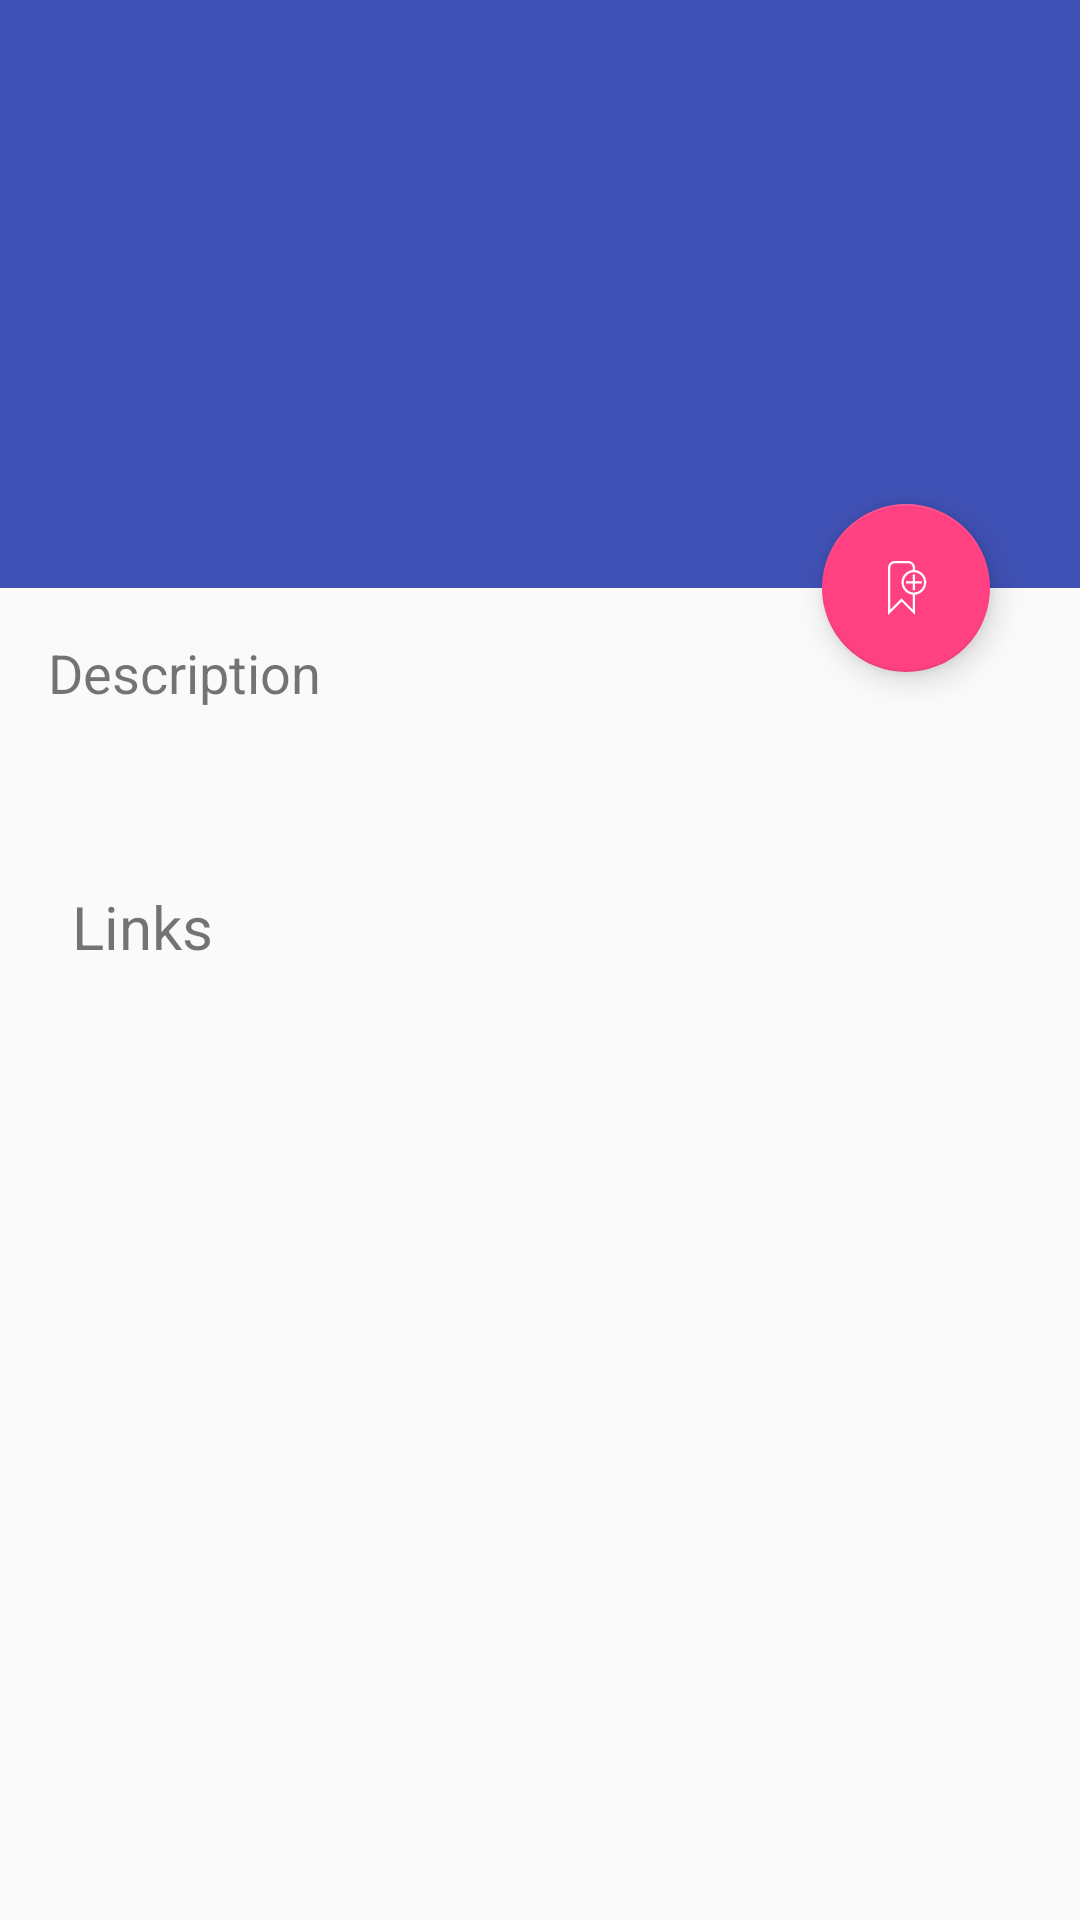

This screen was rendered from an Android layout file. Write that file and the resources it references.
<!-- AndroidManifest.xml: application theme AppTheme -->
<!-- res/layout/book_detail_fragment.xml -->
<?xml version="1.0" encoding="utf-8"?>
<androidx.coordinatorlayout.widget.CoordinatorLayout xmlns:tools="http://schemas.android.com/tools"
    android:layout_width="match_parent"
    android:layout_height="match_parent"
    xmlns:android="http://schemas.android.com/apk/res/android"
    xmlns:app="http://schemas.android.com/apk/res-auto">

    <com.google.android.material.appbar.AppBarLayout
        android:id="@+id/appbar"
        android:layout_width="match_parent"
        android:layout_height="@dimen/tall_toolbar_height"
        android:fitsSystemWindows="true">

        <com.google.android.material.appbar.CollapsingToolbarLayout
            android:layout_width="match_parent"
            android:layout_height="match_parent"
            app:contentScrim="?attr/colorPrimary"
            android:id="@+id/header"
            app:expandedTitleGravity="top"
            app:layout_scrollFlags="scroll|exitUntilCollapsed|snap">

            <androidx.constraintlayout.widget.ConstraintLayout
                android:layout_width="match_parent"
                android:layout_height="match_parent">

                <ImageView
                    android:id="@+id/cover"
                    android:layout_width="100dp"
                    android:layout_height="150dp"
                    android:layout_marginStart="16dp"
                    android:layout_marginTop="16dp"
                    app:layout_constraintStart_toStartOf="parent"
                    app:layout_constraintTop_toTopOf="parent"
                    tools:src="@tools:sample/avatars" />

                <TextView
                    android:id="@+id/title"
                    android:layout_width="0dp"
                    android:layout_height="wrap_content"
                    android:layout_marginStart="24dp"
                    android:layout_marginTop="16dp"
                    android:layout_marginEnd="24dp"

                    android:textSize="20sp"
                    app:layout_constraintEnd_toEndOf="parent"
                    app:layout_constraintStart_toEndOf="@+id/cover"
                    app:layout_constraintTop_toTopOf="@+id/cover" />

                <TextView
                    android:id="@+id/author"
                    android:layout_width="0dp"
                    android:layout_height="wrap_content"
                    android:layout_marginTop="16dp"
                    android:textSize="16sp"

                    app:layout_constraintEnd_toEndOf="@+id/title"
                    app:layout_constraintStart_toStartOf="@+id/title"
                    app:layout_constraintTop_toBottomOf="@+id/title" />
            </androidx.constraintlayout.widget.ConstraintLayout>
            <androidx.appcompat.widget.Toolbar
                android:layout_width="match_parent"
                android:layout_height="?attr/actionBarSize"
                app:layout_collapseMode="pin"/>
        </com.google.android.material.appbar.CollapsingToolbarLayout>
    </com.google.android.material.appbar.AppBarLayout>
    <androidx.core.widget.NestedScrollView
        android:layout_width="match_parent"
        android:layout_height="match_parent"
        android:fillViewport="true"
        app:layout_behavior="@string/appbar_scrolling_view_behavior">
        <androidx.constraintlayout.widget.ConstraintLayout
            android:layout_width="match_parent"
            android:layout_height="match_parent">

            <TextView
                android:id="@+id/label"
                android:layout_width="wrap_content"
                android:layout_height="wrap_content"
                android:layout_marginStart="16dp"
                android:layout_marginTop="16dp"
                android:text="Description"
                android:textSize="18dp"
                app:layout_constraintStart_toStartOf="parent"
                app:layout_constraintTop_toTopOf="parent" />

            <TextView
                android:id="@+id/description"
                android:layout_width="0dp"
                android:layout_height="wrap_content"
                android:layout_marginStart="16dp"
                android:layout_marginTop="16dp"
                android:layout_marginEnd="16dp"

                app:layout_constraintEnd_toEndOf="parent"
                app:layout_constraintStart_toStartOf="parent"
                app:layout_constraintTop_toBottomOf="@+id/label" />

            <LinearLayout
                android:orientation="vertical"
                android:layout_width="match_parent"
                android:layout_height="wrap_content"
                app:layout_constraintEnd_toEndOf="parent"
                app:layout_constraintStart_toStartOf="parent"
                app:layout_constraintTop_toBottomOf="@+id/description"
                >

                <androidx.recyclerview.widget.RecyclerView
                    android:id="@+id/tags"
                    android:layout_width="match_parent"
                    android:layout_height="wrap_content"
                    android:layout_marginStart="16dp"
                    android:layout_marginTop="16dp"
                    android:layout_marginEnd="16dp" />
                <LinearLayout
                    android:orientation="vertical"
                    android:id="@+id/links_section"
                    android:layout_width="match_parent"
                    android:layout_height="wrap_content"
                    android:layout_marginStart="16dp">
                    <TextView
                        android:text="Links"
                        android:textSize="20sp"
                        android:layout_margin="8dp"
                        android:layout_width="wrap_content"
                        android:layout_height="wrap_content"/>
                    <androidx.recyclerview.widget.RecyclerView
                        android:id="@+id/links"
                        android:layout_width="match_parent"
                        android:layout_height="wrap_content"/>
                </LinearLayout>
            </LinearLayout>

        </androidx.constraintlayout.widget.ConstraintLayout>
    </androidx.core.widget.NestedScrollView>

    <com.google.android.material.floatingactionbutton.FloatingActionButton
        android:id="@+id/favoriteButton"
        android:layout_width="wrap_content"
        android:layout_height="wrap_content"
        android:src="@drawable/ic_bookmark_add"
        android:tint="@color/white"
        android:scaleType="fitXY"
        app:layout_anchor="@id/appbar"
        android:layout_marginEnd="30dp"
        app:layout_anchorGravity="bottom|end"
        />
</androidx.coordinatorlayout.widget.CoordinatorLayout>
<!-- resources referenced by this layout -->
<resources>
  <color name="white">#FFFFFF</color>
  <dimen name="tall_toolbar_height">196dp</dimen>
  <!-- drawable ic_bookmark_add (drawable) -->
  <vector xmlns:android="http://schemas.android.com/apk/res/android"
      android:width="32dp"
      android:height="32dp"
      android:viewportWidth="32"
      android:viewportHeight="32">
    <path
        android:pathData="M19,13L19,10L20,10L20,13L23,13L23,14L20,14L20,17L19,17L19,14L16,14L16,13L19,13L19,13ZM20,18.9776L20,28L14,22L8,28L8,6.9911C8,5.3418 9.3419,4 10.9972,4L17.0028,4C18.6584,4 20,5.3392 20,6.9911L20,8.0224C22.8032,8.275 25,10.631 25,13.5C25,16.369 22.8032,18.725 20,18.9776L20,18.9776L20,18.9776ZM19,18.9776L19,25.6L14,20.6L9,25.6L9,6.9939C9,5.8984 9.8953,5 10.9996,5L17.0004,5C18.1126,5 19,5.8927 19,6.9939L19,8.0224C16.1968,8.275 14,10.631 14,13.5C14,16.369 16.1968,18.725 19,18.9776L19,18.9776L19,18.9776ZM19.5,18C21.9853,18 24,15.9853 24,13.5C24,11.0147 21.9853,9 19.5,9C17.0147,9 15,11.0147 15,13.5C15,15.9853 17.0147,18 19.5,18L19.5,18L19.5,18Z"
        android:strokeWidth="2"
        android:fillColor="#157EFB"
        android:fillType="evenOdd"
        android:strokeColor="#00000000"/>
  </vector>
  <style name="AppTheme" parent="Theme.AppCompat.Light.NoActionBar">
          
          <item name="colorPrimary">@color/primary</item>
          <item name="colorPrimaryDark">@color/primaryDark</item>
          <item name="colorAccent">@color/accent</item>
      </style>
  <color name="primary">@color/indigo_500</color>
  <color name="accent">@color/pink_A200</color>
  <color name="indigo_500">#3F51B5</color>
  <color name="pink_A200">#FF4081</color>
</resources>
